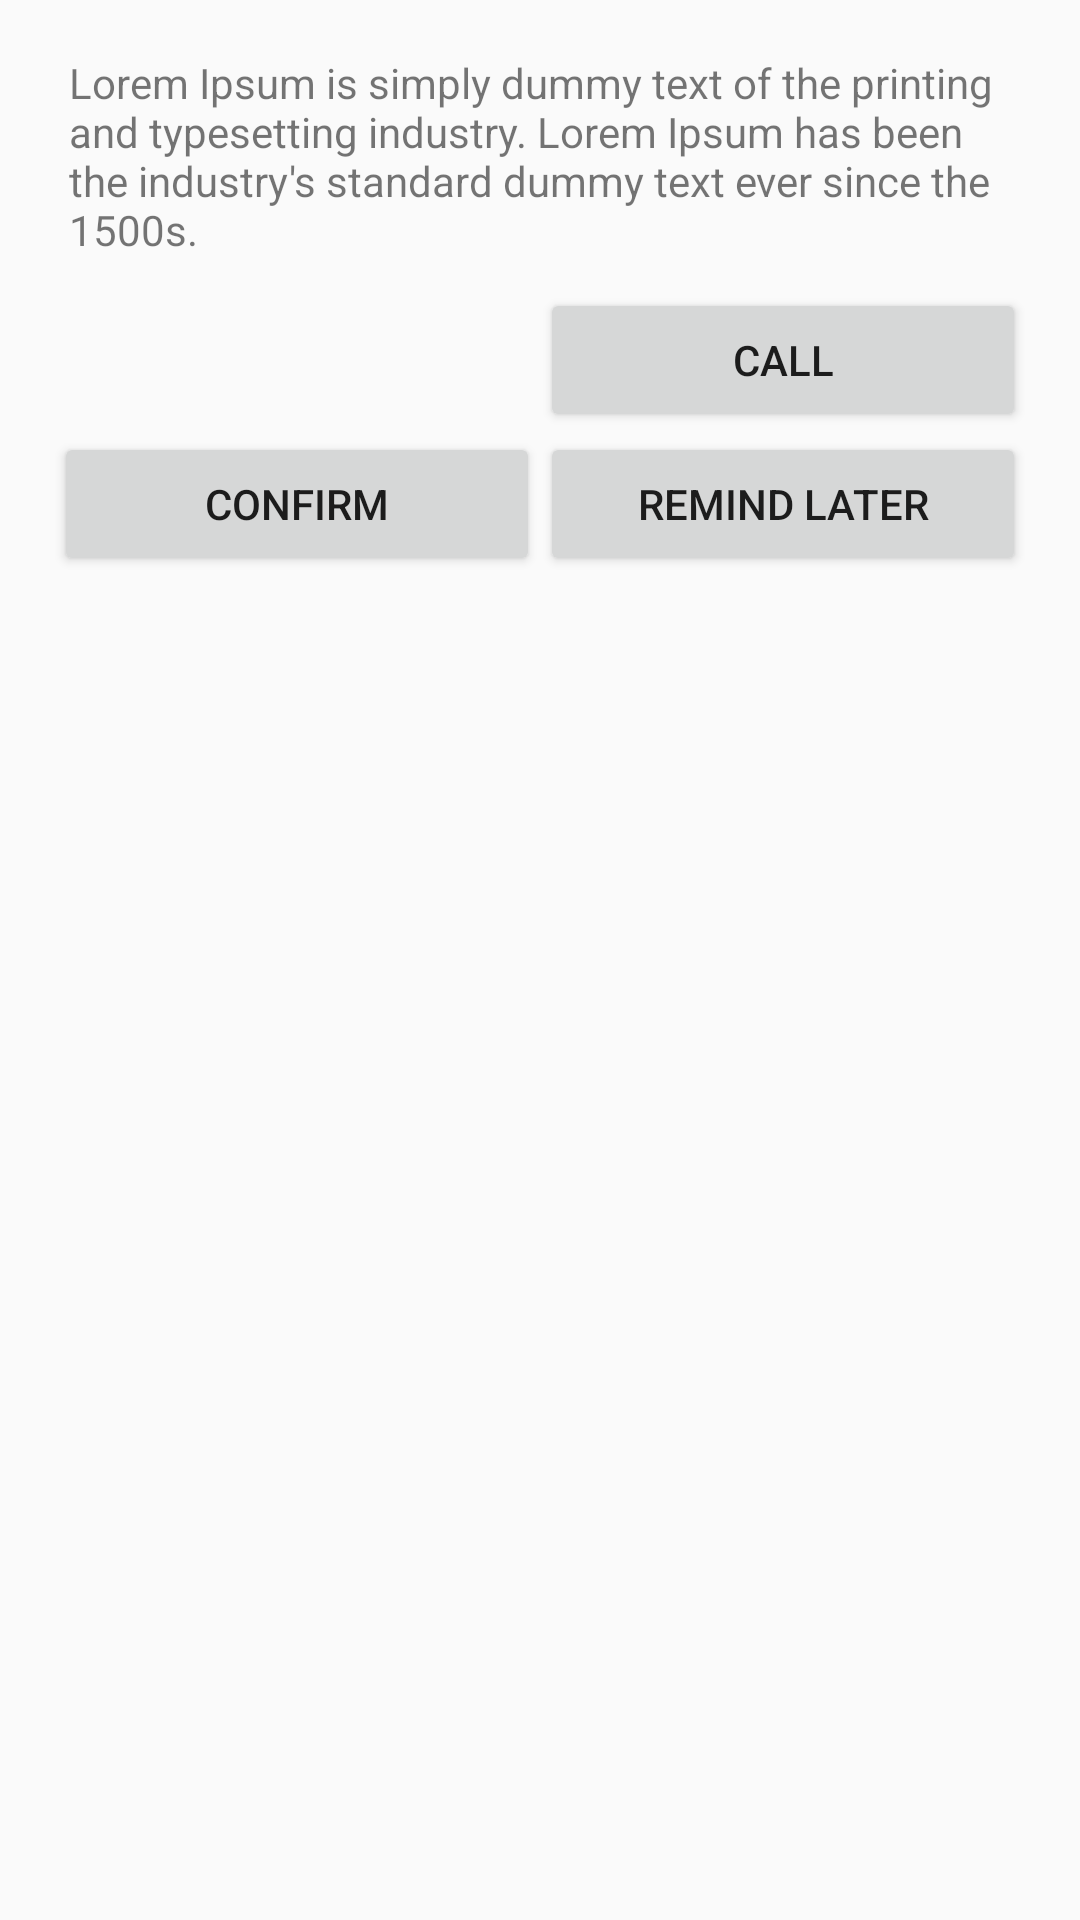

Reconstruct the res/layout file that produces this screen, plus the resources it refers to.
<!-- AndroidManifest.xml: application theme AppTheme -->
<!-- res/layout/dialog_prominent.xml -->
<?xml version="1.0" encoding="utf-8"?>
<LinearLayout xmlns:android="http://schemas.android.com/apk/res/android"
    android:layout_width="match_parent"
    android:layout_height="match_parent"
    android:orientation="vertical"
    android:padding="18dp">

    <TextView
        android:id="@+id/message"
        android:layout_width="match_parent"
        android:layout_height="wrap_content"
        android:paddingBottom="10dp"
        android:paddingLeft="5dp"
        android:paddingRight="5dp"
        android:text="Lorem Ipsum is simply dummy text of the printing and typesetting industry. Lorem Ipsum has been the industry's standard dummy text ever since the 1500s." />



    <LinearLayout
        android:layout_width="match_parent"
        android:layout_height="wrap_content"
        android:orientation="horizontal">

       <Spinner
           android:id="@+id/phone_spinner"
           android:layout_width="match_parent"
           android:layout_height="wrap_content"
           android:layout_weight="1"
           android:drawSelectorOnTop="true"
           android:background="@drawable/spinner_border">
       </Spinner>

        <Button
            android:id="@+id/btn_call"
            android:layout_width="match_parent"
            android:layout_height="wrap_content"
            android:layout_weight="1"
            android:text="Call" />

    </LinearLayout>

    <LinearLayout
        android:layout_width="match_parent"
        android:layout_height="wrap_content"
        android:orientation="horizontal">

        <Button
            android:id="@+id/btn_confirm"
            android:layout_width="match_parent"
            android:layout_height="wrap_content"
            android:layout_weight="1"
            android:text="Confirm" />

        <Button
            android:id="@+id/btn_remind_later"
            android:layout_width="match_parent"
            android:layout_height="wrap_content"
            android:layout_weight="1"
            android:text="Remind Later" />
    </LinearLayout>


</LinearLayout>
<!-- resources referenced by this layout -->
<resources>
  <style name="AppTheme" parent="Theme.AppCompat.Light.NoActionBar">
          
          <item name="colorPrimary">@color/colorPrimary</item>
          <item name="colorPrimaryDark">@color/colorPrimaryDark</item>
          <item name="colorAccent">@color/colorAccent</item>
          <item name="windowNoTitle">true</item>
          <item name="android:windowFullscreen">false</item>
          <item name="android:windowContentOverlay">@null</item>
  
          <item name="android:windowTranslucentStatus">true</item>
          <item name="android:windowTranslucentNavigation">true</item>
      </style>
  <color name="colorPrimary">#00355C</color>
  <color name="colorPrimaryDark">#00243D</color>
  <color name="colorAccent">#ef631a</color>
</resources>
